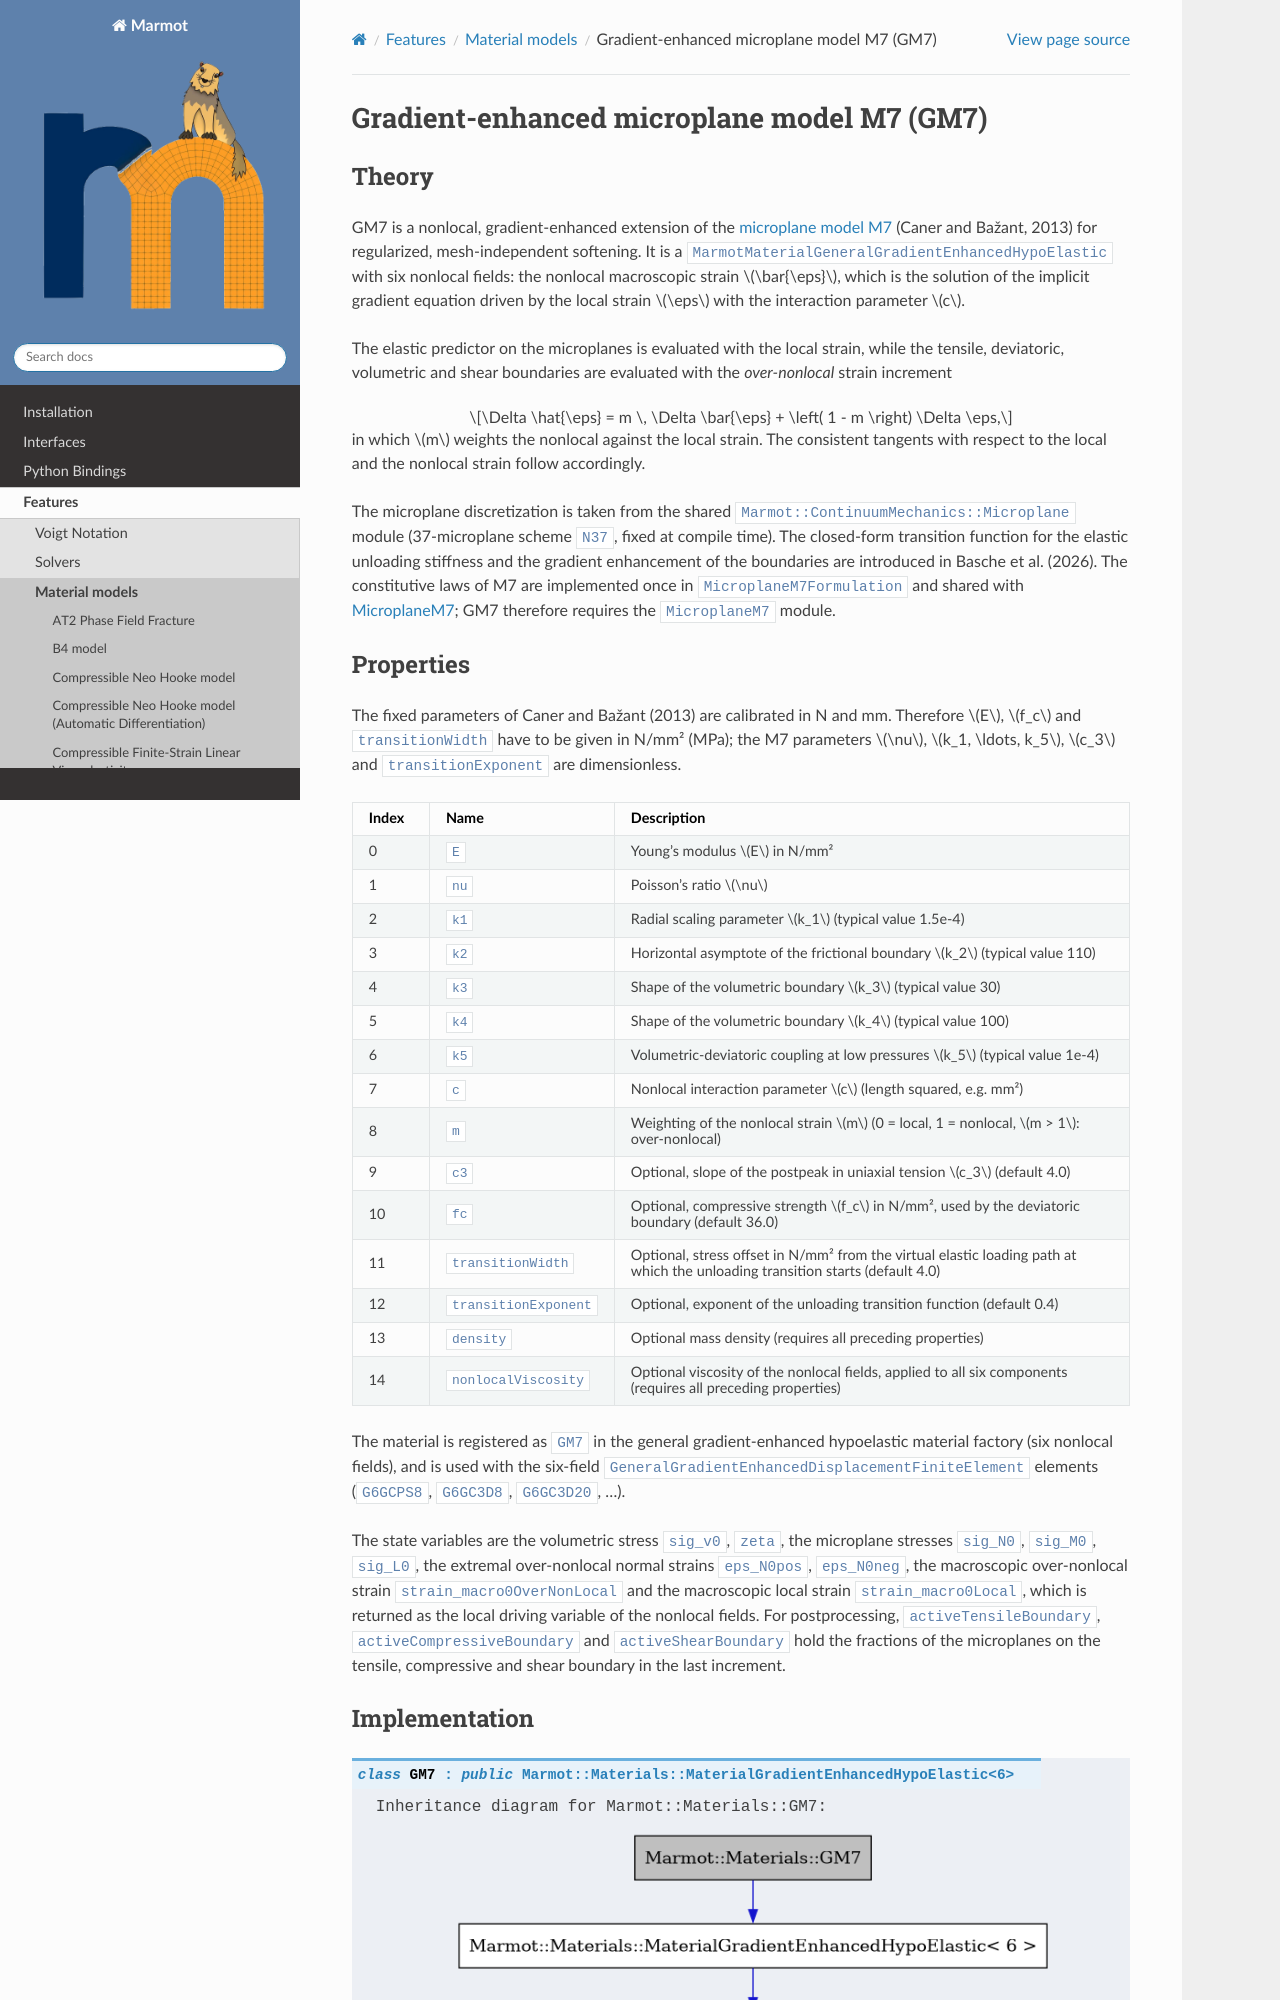

repository: konstantinbasche/Marmot · page: pages/features/gm7.html · generator: sphinx

.. _gm7:

Gradient-enhanced microplane model M7 (GM7)
===========================================

Theory
------

GM7 is a nonlocal, gradient-enhanced extension of the :ref:`microplane model M7 <microplanem7>` (Caner and Bažant,
2013) for regularized, mesh-independent softening. It is a ``MarmotMaterialGeneralGradientEnhancedHypoElastic``
with six nonlocal fields: the nonlocal macroscopic strain :math:`\bar{\eps}`, which is the solution of the
implicit gradient equation driven by the local strain :math:`\eps` with the interaction parameter :math:`c`.

The elastic predictor on the microplanes is evaluated with the local strain, while the tensile, deviatoric,
volumetric and shear boundaries are evaluated with the *over-nonlocal* strain increment

.. math::

   \Delta \hat{\eps} = m \, \Delta \bar{\eps} + \left( 1 - m \right) \Delta \eps,

in which :math:`m` weights the nonlocal against the local strain. The consistent tangents with respect to the local
and the nonlocal strain follow accordingly.
